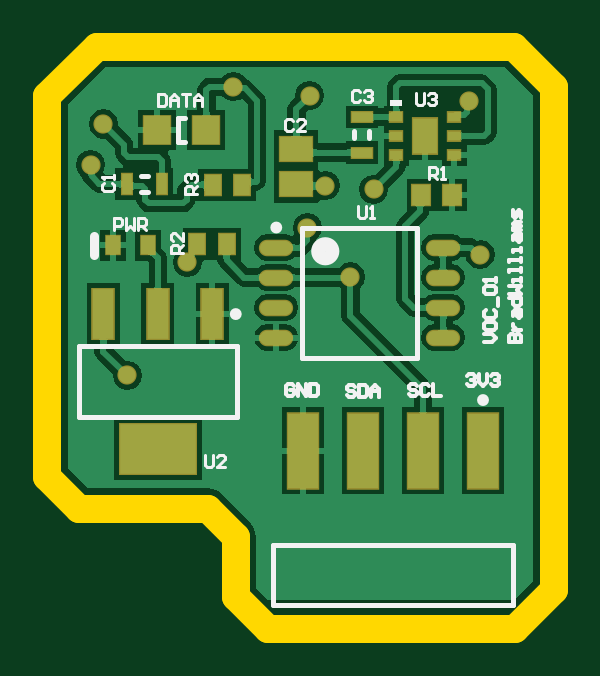
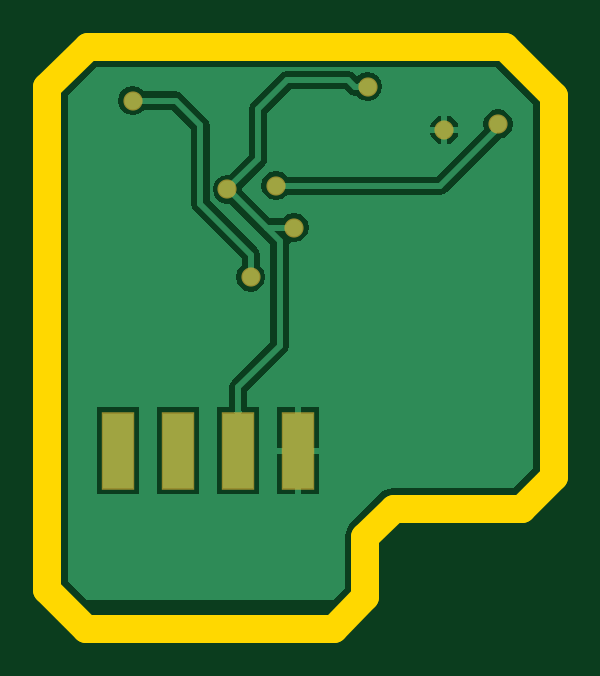
Circuit board: 9 layer files. Board 21.4 x 24.6 mm.
- bottom_copper: Air_PCB.GBL (7155 bytes)
- bottom_silk: Air_PCB.GBO (270 bytes)
- paste: Air_PCB.GBP (268 bytes)
- bottom_mask: Air_PCB.GBS (635 bytes)
- outline: Air_PCB.GKO (662 bytes)
- top_copper: Air_PCB.GTL (32692 bytes)
- top_silk: Air_PCB.GTO (7588 bytes)
- paste: Air_PCB.GTP (1344 bytes)
- top_mask: Air_PCB.GTS (1867 bytes)

=== bottom_copper: Air_PCB.GBL (7155 bytes, source omitted) ===
=== bottom_silk: Air_PCB.GBO ===
G04*
G04 #@! TF.GenerationSoftware,Altium Limited,Altium Designer,20.1.14 (287)*
G04*
G04 Layer_Color=32896*
%FSLAX25Y25*%
%MOIN*%
G70*
G04*
G04 #@! TF.SameCoordinates,25341EFE-2045-4F96-BCC5-9C0D11CA6E78*
G04*
G04*
G04 #@! TF.FilePolarity,Positive*
G04*
G01*
G75*
M02*

=== paste: Air_PCB.GBP ===
G04*
G04 #@! TF.GenerationSoftware,Altium Limited,Altium Designer,20.1.14 (287)*
G04*
G04 Layer_Color=128*
%FSLAX25Y25*%
%MOIN*%
G70*
G04*
G04 #@! TF.SameCoordinates,25341EFE-2045-4F96-BCC5-9C0D11CA6E78*
G04*
G04*
G04 #@! TF.FilePolarity,Positive*
G04*
G01*
G75*
M02*

=== bottom_mask: Air_PCB.GBS ===
G04*
G04 #@! TF.GenerationSoftware,Altium Limited,Altium Designer,20.1.14 (287)*
G04*
G04 Layer_Color=16711935*
%FSLAX25Y25*%
%MOIN*%
G70*
G04*
G04 #@! TF.SameCoordinates,25341EFE-2045-4F96-BCC5-9C0D11CA6E78*
G04*
G04*
G04 #@! TF.FilePolarity,Negative*
G04*
G01*
G75*
%ADD40R,0.05400X0.12920*%
%ADD41C,0.03200*%
D40*
X280600Y395869D02*
D03*
X290600D02*
D03*
X270600D02*
D03*
X260600D02*
D03*
D41*
X236232Y449300D02*
D03*
X227300Y450300D02*
D03*
X264300Y440000D02*
D03*
X261300Y433000D02*
D03*
X268500Y424800D02*
D03*
X270600Y395869D02*
D03*
X280600D02*
D03*
X288200Y454200D02*
D03*
X272400Y439400D02*
D03*
X249000Y456500D02*
D03*
M02*

=== outline: Air_PCB.GKO ===
G04*
G04 #@! TF.GenerationSoftware,Altium Limited,Altium Designer,20.1.14 (287)*
G04*
G04 Layer_Color=16711935*
%FSLAX25Y25*%
%MOIN*%
G70*
G04*
G04 #@! TF.SameCoordinates,25341EFE-2045-4F96-BCC5-9C0D11CA6E78*
G04*
G04*
G04 #@! TF.FilePolarity,Positive*
G04*
G01*
G75*
%ADD45C,0.04724*%
D45*
X218000Y391500D02*
X223300Y386200D01*
X218000Y455000D02*
X218000Y391500D01*
X223300Y386200D02*
X244700D01*
X249400Y381500D01*
X302400Y456500D02*
X302400Y372700D01*
X295700Y463200D02*
X302400Y456500D01*
X226200Y463200D02*
X295700Y463200D01*
X218000Y455000D02*
X226200Y463200D01*
X249400Y381500D02*
X249400Y371500D01*
X254714Y366186D01*
X295886D01*
X302400Y372700D01*
M02*

=== top_copper: Air_PCB.GTL (32692 bytes, source omitted) ===
=== top_silk: Air_PCB.GTO (7588 bytes, source omitted) ===
=== paste: Air_PCB.GTP ===
G04*
G04 #@! TF.GenerationSoftware,Altium Limited,Altium Designer,20.1.14 (287)*
G04*
G04 Layer_Color=8421504*
%FSLAX25Y25*%
%MOIN*%
G70*
G04*
G04 #@! TF.SameCoordinates,25341EFE-2045-4F96-BCC5-9C0D11CA6E78*
G04*
G04*
G04 #@! TF.FilePolarity,Positive*
G04*
G01*
G75*
%ADD16R,0.03543X0.08268*%
%ADD17R,0.12598X0.08268*%
%ADD18O,0.05315X0.02362*%
%ADD19R,0.02362X0.03150*%
%ADD20R,0.04134X0.05906*%
%ADD21R,0.02165X0.01575*%
%ADD22R,0.04331X0.04724*%
%ADD23R,0.01772X0.03347*%
%ADD24R,0.02756X0.03347*%
%ADD25R,0.05315X0.04134*%
%ADD26R,0.03347X0.01772*%
%ADD27R,0.02953X0.03347*%
D16*
X245455Y418621D02*
D03*
X236400D02*
D03*
X227345D02*
D03*
D17*
X236400Y396180D02*
D03*
D18*
X283900Y414700D02*
D03*
Y419700D02*
D03*
Y424700D02*
D03*
Y429700D02*
D03*
X256144Y414700D02*
D03*
Y419700D02*
D03*
Y424700D02*
D03*
Y429700D02*
D03*
D19*
X228991Y430100D02*
D03*
X234700D02*
D03*
D20*
X281000Y448300D02*
D03*
D21*
X285823Y451450D02*
D03*
Y448300D02*
D03*
Y445150D02*
D03*
X276177Y451450D02*
D03*
Y448300D02*
D03*
Y445150D02*
D03*
D22*
X244500Y449300D02*
D03*
X236232D02*
D03*
D23*
X237100Y440300D02*
D03*
X231194D02*
D03*
D24*
X242939Y430300D02*
D03*
X247861D02*
D03*
X250461Y440200D02*
D03*
X245539D02*
D03*
D25*
X259500Y440247D02*
D03*
Y446153D02*
D03*
D26*
X270400Y445547D02*
D03*
Y451453D02*
D03*
D27*
X280341Y438400D02*
D03*
X285459D02*
D03*
M02*

=== top_mask: Air_PCB.GTS ===
G04*
G04 #@! TF.GenerationSoftware,Altium Limited,Altium Designer,20.1.14 (287)*
G04*
G04 Layer_Color=8388736*
%FSLAX25Y25*%
%MOIN*%
G70*
G04*
G04 #@! TF.SameCoordinates,25341EFE-2045-4F96-BCC5-9C0D11CA6E78*
G04*
G04*
G04 #@! TF.FilePolarity,Negative*
G04*
G01*
G75*
%ADD28R,0.03943X0.08668*%
%ADD29R,0.12998X0.08668*%
%ADD30O,0.05715X0.02762*%
%ADD31R,0.02762X0.03550*%
%ADD32R,0.04534X0.06306*%
%ADD33R,0.02565X0.01975*%
%ADD34R,0.04731X0.05124*%
%ADD35R,0.02172X0.03747*%
%ADD36R,0.03156X0.03747*%
%ADD37R,0.05715X0.04534*%
%ADD38R,0.03747X0.02172*%
%ADD39R,0.03353X0.03747*%
%ADD40R,0.05400X0.12920*%
%ADD41C,0.03200*%
D28*
X245455Y418621D02*
D03*
X236400D02*
D03*
X227345D02*
D03*
D29*
X236400Y396180D02*
D03*
D30*
X283900Y414700D02*
D03*
Y419700D02*
D03*
Y424700D02*
D03*
Y429700D02*
D03*
X256144Y414700D02*
D03*
Y419700D02*
D03*
Y424700D02*
D03*
Y429700D02*
D03*
D31*
X228991Y430100D02*
D03*
X234700D02*
D03*
D32*
X281000Y448300D02*
D03*
D33*
X285823Y451450D02*
D03*
Y448300D02*
D03*
Y445150D02*
D03*
X276177Y451450D02*
D03*
Y448300D02*
D03*
Y445150D02*
D03*
D34*
X244500Y449300D02*
D03*
X236232D02*
D03*
D35*
X237100Y440300D02*
D03*
X231194D02*
D03*
D36*
X242939Y430300D02*
D03*
X247861D02*
D03*
X250461Y440200D02*
D03*
X245539D02*
D03*
D37*
X259500Y440247D02*
D03*
Y446153D02*
D03*
D38*
X270400Y445547D02*
D03*
Y451453D02*
D03*
D39*
X280341Y438400D02*
D03*
X285459D02*
D03*
D40*
X280600Y395869D02*
D03*
X290600D02*
D03*
X270600D02*
D03*
X260600D02*
D03*
D41*
X236232Y449300D02*
D03*
X261700Y455000D02*
D03*
X236400Y418621D02*
D03*
Y396180D02*
D03*
X227300Y450300D02*
D03*
X264300Y440000D02*
D03*
X261300Y433000D02*
D03*
X268500Y424800D02*
D03*
X270600Y395869D02*
D03*
X280600D02*
D03*
X288200Y454200D02*
D03*
X272400Y439400D02*
D03*
X249000Y456500D02*
D03*
X225200Y443500D02*
D03*
X231300Y408400D02*
D03*
X241344Y427244D02*
D03*
X290100Y428500D02*
D03*
M02*
